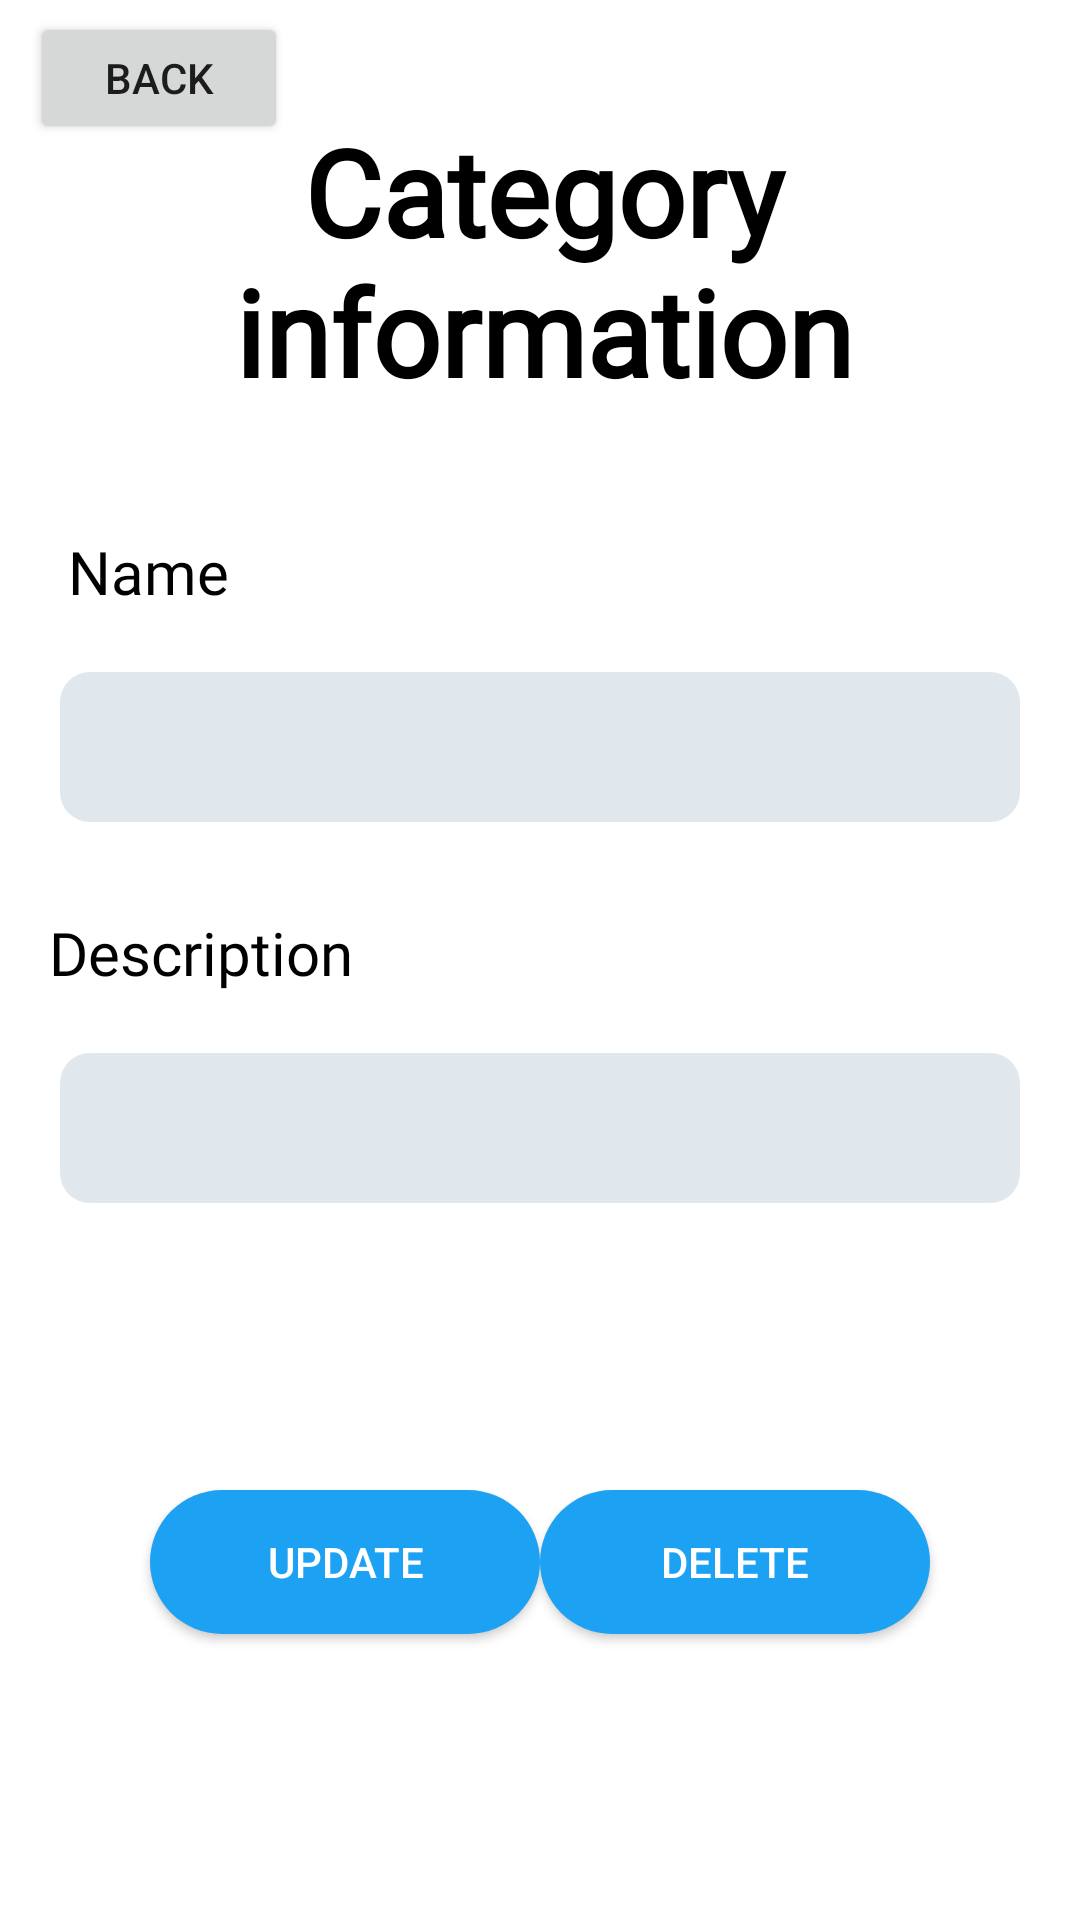

Write the Android layout XML for this screen, with the resource values it uses.
<!-- AndroidManifest.xml: application theme Theme.MyApplication -->
<!-- res/layout/activity_user_detail_category.xml -->
<?xml version="1.0" encoding="utf-8"?>
<androidx.constraintlayout.widget.ConstraintLayout xmlns:android="http://schemas.android.com/apk/res/android"
    xmlns:app="http://schemas.android.com/apk/res-auto"
    android:layout_width="match_parent"
    android:layout_height="match_parent"
    xmlns:tools="http://schemas.android.com/tools"
    tools:context=".UserUpdateDeleteCategory">
    <androidx.appcompat.widget.AppCompatButton
        android:id="@+id/btnBackUpdateDeleteCate"
        android:layout_width="86dp"
        android:layout_height="44dp"
        android:layout_marginStart="10dp"
        android:layout_marginTop="4dp"
        android:text="Back"
        app:layout_constraintStart_toStartOf="parent"
        app:layout_constraintTop_toTopOf="parent" />
    <TextView
        android:id="@+id/textViewUserDetailCategory"
        android:layout_width="wrap_content"
        android:layout_height="wrap_content"
        android:layout_marginStart="75dp"
        android:layout_marginTop="10dp"
        android:layout_marginEnd="75dp"
        android:layout_marginBottom="90dp"
        android:text="Category information"

        app:flow_horizontalAlign="center"
        android:textAlignment="center"
        android:textColor="@color/black"
        android:fontFamily="@font/alata"
        android:textSize="40sp"
        android:textStyle="bold"

        app:layout_constraintBottom_toBottomOf="parent"
        app:layout_constraintEnd_toEndOf="parent"
        app:layout_constraintHorizontal_bias="0.493"
        app:layout_constraintStart_toStartOf="parent"
        app:layout_constraintTop_toTopOf="parent"
        app:layout_constraintVertical_bias="0.061" />

    <TextView
        android:id="@+id/textViewUserDetailNameCategory"
        android:layout_width="wrap_content"
        android:layout_height="wrap_content"
        android:layout_marginStart="5dp"
        android:layout_marginTop="40dp"
        android:layout_marginEnd="95dp"
        android:text="Name"
        android:textSize="20dp"
        android:textColor="@color/black"
        android:fontFamily="@font/alata"

        app:layout_constraintEnd_toEndOf="parent"
        app:layout_constraintHorizontal_bias="0.085"
        app:layout_constraintStart_toStartOf="parent"
        app:layout_constraintTop_toBottomOf="@+id/textViewUserDetailCategory" />

    <EditText
        android:id="@+id/admin_user_detail_edtNameCategory"
        android:layout_width="match_parent"
        android:layout_height="50dp"
        android:layout_marginTop="20dp"
        android:background="@drawable/edittext_bg_login"
        android:ems="10"

        android:inputType="textPersonName"
        android:layout_marginLeft="20dp"
        android:layout_marginRight="20dp"
        android:fontFamily="@font/alata"
        android:padding="10dp"
        app:layout_constraintEnd_toEndOf="parent"
        app:layout_constraintHorizontal_bias="0.0"
        app:layout_constraintStart_toStartOf="parent"
        app:layout_constraintTop_toBottomOf="@+id/textViewUserDetailNameCategory" />

    <TextView
        android:id="@+id/textViewUserDetailCategoryDesc"
        android:layout_width="wrap_content"
        android:layout_height="wrap_content"
        android:layout_marginStart="5dp"
        android:layout_marginTop="30dp"
        android:layout_marginEnd="95dp"
        android:text="Description"
        android:textSize="20dp"
        android:fontFamily="@font/alata"
        android:textColor="@color/black"
        app:layout_constraintEnd_toEndOf="parent"
        app:layout_constraintHorizontal_bias="0.072"
        app:layout_constraintStart_toStartOf="parent"
        app:layout_constraintTop_toBottomOf="@+id/admin_user_detail_edtNameCategory" />

    <EditText
        android:id="@+id/admin_user_detail_edtDescCategory"
        android:layout_width="match_parent"
        android:layout_height="50dp"
        android:layout_marginTop="20dp"
        android:background="@drawable/edittext_bg_login"
        android:ems="10"
        android:fontFamily="@font/alata"
        android:inputType="text"
        android:padding="10dp"
        android:layout_marginLeft="20dp"
        android:layout_marginRight="20dp"
        app:layout_constraintEnd_toEndOf="parent"
        app:layout_constraintHorizontal_bias="0.0"
        app:layout_constraintStart_toStartOf="parent"
        app:layout_constraintTop_toBottomOf="@+id/textViewUserDetailCategoryDesc" />



    <androidx.appcompat.widget.AppCompatButton
        android:id="@+id/button_user_update_category"
        android:layout_width="130dp"
        android:layout_height="wrap_content"
        android:layout_marginStart="50dp"
        android:layout_marginTop="20dp"
        android:layout_marginBottom="20dp"
        android:background="@drawable/orange_button_into"
        android:text="Update"
        android:textColor="@color/white"
        app:layout_constraintBottom_toBottomOf="parent"
        app:layout_constraintStart_toStartOf="parent"
        app:layout_constraintTop_toBottomOf="@+id/admin_user_detail_edtDescCategory" />

    <androidx.appcompat.widget.AppCompatButton
        android:id="@+id/button_user_delete_category"
        android:layout_width="130dp"
        android:layout_height="wrap_content"
        android:layout_marginTop="20dp"
        android:layout_marginEnd="50dp"
        android:layout_marginBottom="20dp"
        android:textColor="@color/white"
        android:background="@drawable/orange_button_into"
        android:text="Delete"
        app:layout_constraintBottom_toBottomOf="parent"
        app:layout_constraintEnd_toEndOf="parent"
        app:layout_constraintTop_toBottomOf="@+id/admin_user_detail_edtDescCategory" />
</androidx.constraintlayout.widget.ConstraintLayout>
<!-- resources referenced by this layout -->
<resources>
  <color name="black">#FF000000</color>
  <color name="white">#FFFFFFFF</color>
  <!-- drawable edittext_bg_login (drawable) -->
  <?xml version="1.0" encoding="utf-8"?>
  <selector xmlns:android="http://schemas.android.com/apk/res/android">
  <item>
      <shape android:shape="rectangle">
          <solid android:color="#E1E8ED"/>
          <corners android:radius="10dp"/>
      </shape>
  </item>
  </selector>
  <!-- drawable orange_button_into (drawable) -->
  <?xml version="1.0" encoding="utf-8"?>
  <selector xmlns:android="http://schemas.android.com/apk/res/android">
  <item>
      <shape android:shape="rectangle">
          <corners android:radius="50dp"/>
          <gradient android:angle="0" android:startColor="#1DA1F2"  android:endColor="#1DA1F2"></gradient>
      </shape>
  </item>
  </selector>
  <style name="Theme.MyApplication" parent="Base.Theme.MyApplication" />
  <style name="Base.Theme.MyApplication" parent="Theme.MaterialComponents.DayNight.NoActionBar">
          
          
          <item name="android:statusBarColor" tools:targetApi="l">@android:color/background_dark
          </item>
          
  
          
      </style>
</resources>
